Run: headless pygame with SDL's dummy video driver; simulated clock (each Clock.tick advances the game by its frame time, no real sleeping); random seed 0; keys injected as events and as key.get_pressed() state; no mouse input; restart key SPACE tapped at the start of phases 3 and 4.
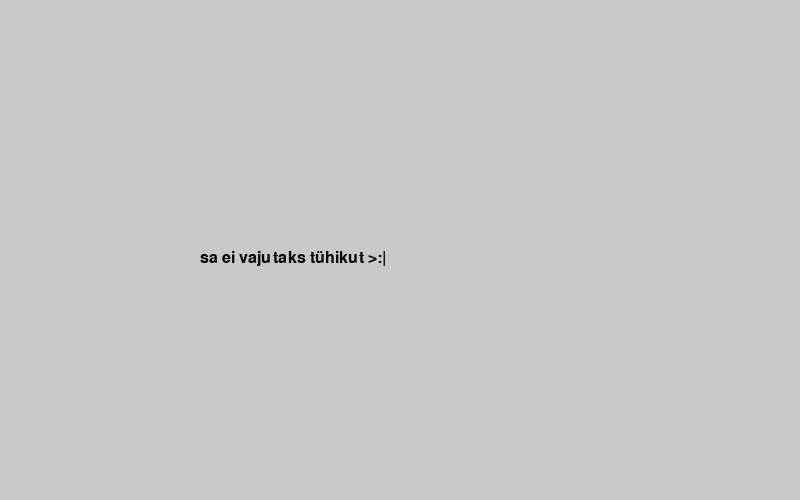
Frame 1 of 4 · flips 1–60 · no input
Frame 2 of 4 · flips 61–180 · tapped SPACE, RETURN · held RIGHT (→), D · screen unchanged from frame 1, image omitted
Frame 3 of 4 · flips 181–300 · tapped SPACE · held DOWN (↓), S · screen unchanged from frame 2, image omitted
Frame 4 of 4 · flips 301–420 · tapped SPACE · held LEFT (←), A, UP (↑), W · screen unchanged from frame 3, image omitted

The pygame program that drew these frames:

import pygame
import pygame as pg
from random import randint
from random import choices

#terve hunniks muutujaid
lopp=False
size= width, height= (800, 500)
skoor=0
elud=3
#tüüp:(värv) normal=sinine; 2xskoor=kollane; 0.5xKiirus=roheline, 2xKiirus=roosa, mürgine=must, +1elu=lilla
erinevad_kastid= {"normal":(190,250,255), "2xSkoor":(255,255,176), "0.5xK_Kiirus": (200, 255, 190), "2xK_Kiirus": (255, 192, 192), "mürgine":(61,61,61), "+1elu": (175,130,250)}

#tüüp= ["normal", "2xSkoor", "0.5xK_Kiirus", "2xK_Kiirus", "mürgine", "+1elu"]

tüüp= choices(list(erinevad_kastid.keys()), weights=(4,3,3,3,2,1), k=1)
tüüp=tüüp[0]
värv=erinevad_kastid[tüüp]
#kujund
a=30
tegelane=50
#kiirus
v_player= 10
v_kast=5
#kortinatid
x_player=width/2
y_player=height-tegelane
x_kast= randint(0,width)
y_kast=0

pg.init()
pygame.font.init()




#set up
pg.display.set_caption("suht lahe mäng")
gameplay= False
start= True
ded= False

aken0 = pygame.display.set_mode(size)
aken0.fill((200,200,200))

while start:
    pg.time.delay(10)
    aken0.fill((200,200,200))
    for event in pg.event.get():
        if event.type== pg.QUIT:
            start=False
    font = pygame.font.SysFont(None, 24)
    skoortekst = font.render("sa ei vajutaks tühikut >:|", True, "black")
    aken0.blit(skoortekst, (200, 250))
    keys=pg.key.get_pressed()
    if keys[pygame.K_SPACE]:
        start=False
        gameplay= True

    pg.display.update()


aken = pygame.display.set_mode(size)
aken.fill((200,200,200))
#main mängu loop
while gameplay:
    if elud == 0:
        gameplay = False
        ded = True

    pg.time.delay(10)
    for event in pg.event.get():
        if event.type== pg.QUIT:
            gameplay=False



    #mängija liikumine
    keys=pg.key.get_pressed()
    if keys[pygame.K_LEFT] and x_player>0:
        x_player-= v_player
    if keys[pygame.K_RIGHT] and x_player<width-tegelane:
        x_player+= v_player

    #kasti kukkumine
    if y_kast<550:
        y_kast+=v_kast
        v_kast+=0.001

    else:
        x_kast=randint(0,width-a)
        y_kast=0
        if tüüp!="mürgine":
            elud-=1
        lopp = True


    #kontrolli kas kukkus pähe v ei
    if y_player < (y_kast+tegelane):
        if ((x_player > x_kast and x_player < (x_kast + tegelane)) or ((x_player + tegelane) > x_kast and (x_player + tegelane) < (x_kast + tegelane))):

            #mässab skooriga
            if tüüp=="2xSkoor":
                skoor+=2
            elif tüüp=="2xK_Kiirus":
                skoor += 3
            elif tüüp=="0.5xK_Kiirus":
                skoor-=1
            elif tüüp=="+1elu":
                skoor-=1
            else:
                skoor+=1

            #muud efektid
            if tüüp =="0.5xK_Kiirus":
                v_kast=v_kast*0.5
            elif tüüp =="2xK_Kiirus":
                v_kast=v_kast*1.1
            elif tüüp=="mürgine":
                gameplay=False
            elif tüüp=="+1elu":
                elud+=1


            #reset
            x_kast=randint(0, width-a)
            y_kast=0
            lopp=True

#joonistame
    aken.fill((200,200,200))
    pg.draw.rect(aken, (100,150,150), (x_player, y_player, tegelane, tegelane))

#tegelintski
    pg.draw.rect(aken, värv, (x_kast, y_kast, a, a))

#kiri
    font = pygame.font.SysFont(None, 24)
    skoortekst = font.render("skoor: " + str(skoor), True, "black")
    aken.blit(skoortekst, (20, 20))
    elutekst = font.render("elu: " + str(elud), True, "black")
    aken.blit(elutekst, (20, 50))
    pg.display.update()

    if lopp== True:
        tüüp= choices(list(erinevad_kastid.keys()), weights=(4,3,3,3,2,1), k=1)
        tüüp=tüüp[0]
        värv=erinevad_kastid[tüüp]
        lopp=False


aken2 = pygame.display.set_mode(size)
aken2.fill((200,200,200))
#game over
while ded:
    pg.time.delay(10)
    loser = font.render("HAH NOOB OLED!!!!!!!!!!!", True, "black")
    aken2.blit(loser, (200, 250))
    for event in pg.event.get():
        if event.type== pg.QUIT:
            ded= False
    keys = pg.key.get_pressed()
    if keys[pygame.K_SPACE]:
        ded = False
        gameplay = True
    pg.display.update()





pygame.quit()
